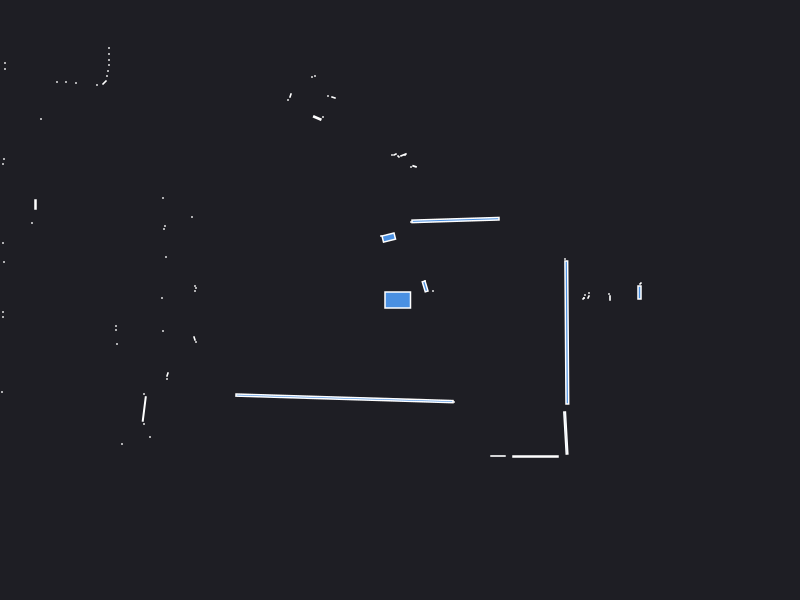

Source data for this figure (header and first rows):
0.000000	0.000000	0.049500
2.395	0.075	0.007500
2.405	0.165	0.000943
2.1	0.02	0.001260
2.09	0.06	0.000441
1.885	0.03	0.001250
1.89	0.07	0.000441
1.84	0.02	0.000441
1.85	0.05	0.000441
1.835	0.015	0.000943
1.65	0.41	0.000441
0.33	0.09	0.000441
0.2512	0.1359	0.009943
0.25	0.19	0.000441
0.555	0.7996	0.06396
0.11	0.78	0.000441
0.1455	1.337	0.001683
0.11	1.33	0.000441
0.05	1.45	0.000441
0.03465	1.451	0.002949
-0.015	1.435	0.000943
-0.05	1.455	0.001250
-0.08	1.45	0.000441
-0.1124	0.6244	0.01726
-0.19	0.64	0.000441
-0.665	2.025	0.001557
-0.72	2.04	0.000441
-0.85	2.24	0.000441
-0.88	2.23	0.000441
-0.77	1.83	0.000441
-0.8273	1.82	0.005761
-1.61	3.23	0.000441
-1.095	2.045	0.001557
-1.12	2	0.000441
-1.92	3.25	0.000441
-1.98	3.25	0.000441
-2.04	3.26	0.000441
-2.1	3.26	0.000441
-2.17	3.29	0.000441
-3.28	4.7	0.000441
-3.28	4.59	0.000441
-3.3	4.48	0.000441
-3.32	4.4	0.000441
-2.99	3.59	0.000441
-3.01	3.52	0.000441
-3.28	3.65	0.000441
-3.32	3.6	0.000441
-3.39	3.58	0.000441
-3.64	3.58	0.000441
-3.61	3.37	0.000441
-3.6	3.29	0.000441
-2.91	2.52	0.000441
-2.91	2.46	0.000441
-2.91	2.4	0.000441
-2.91	2.35	0.000441
-2.92	2.29	0.000441
-2.93	2.24	0.000441
-2.955	2.175	0.002571
-3.03	2.15	0.000441
-3.24	2.17	0.000441
-3.34	2.18	0.000441
... 41 more rows
